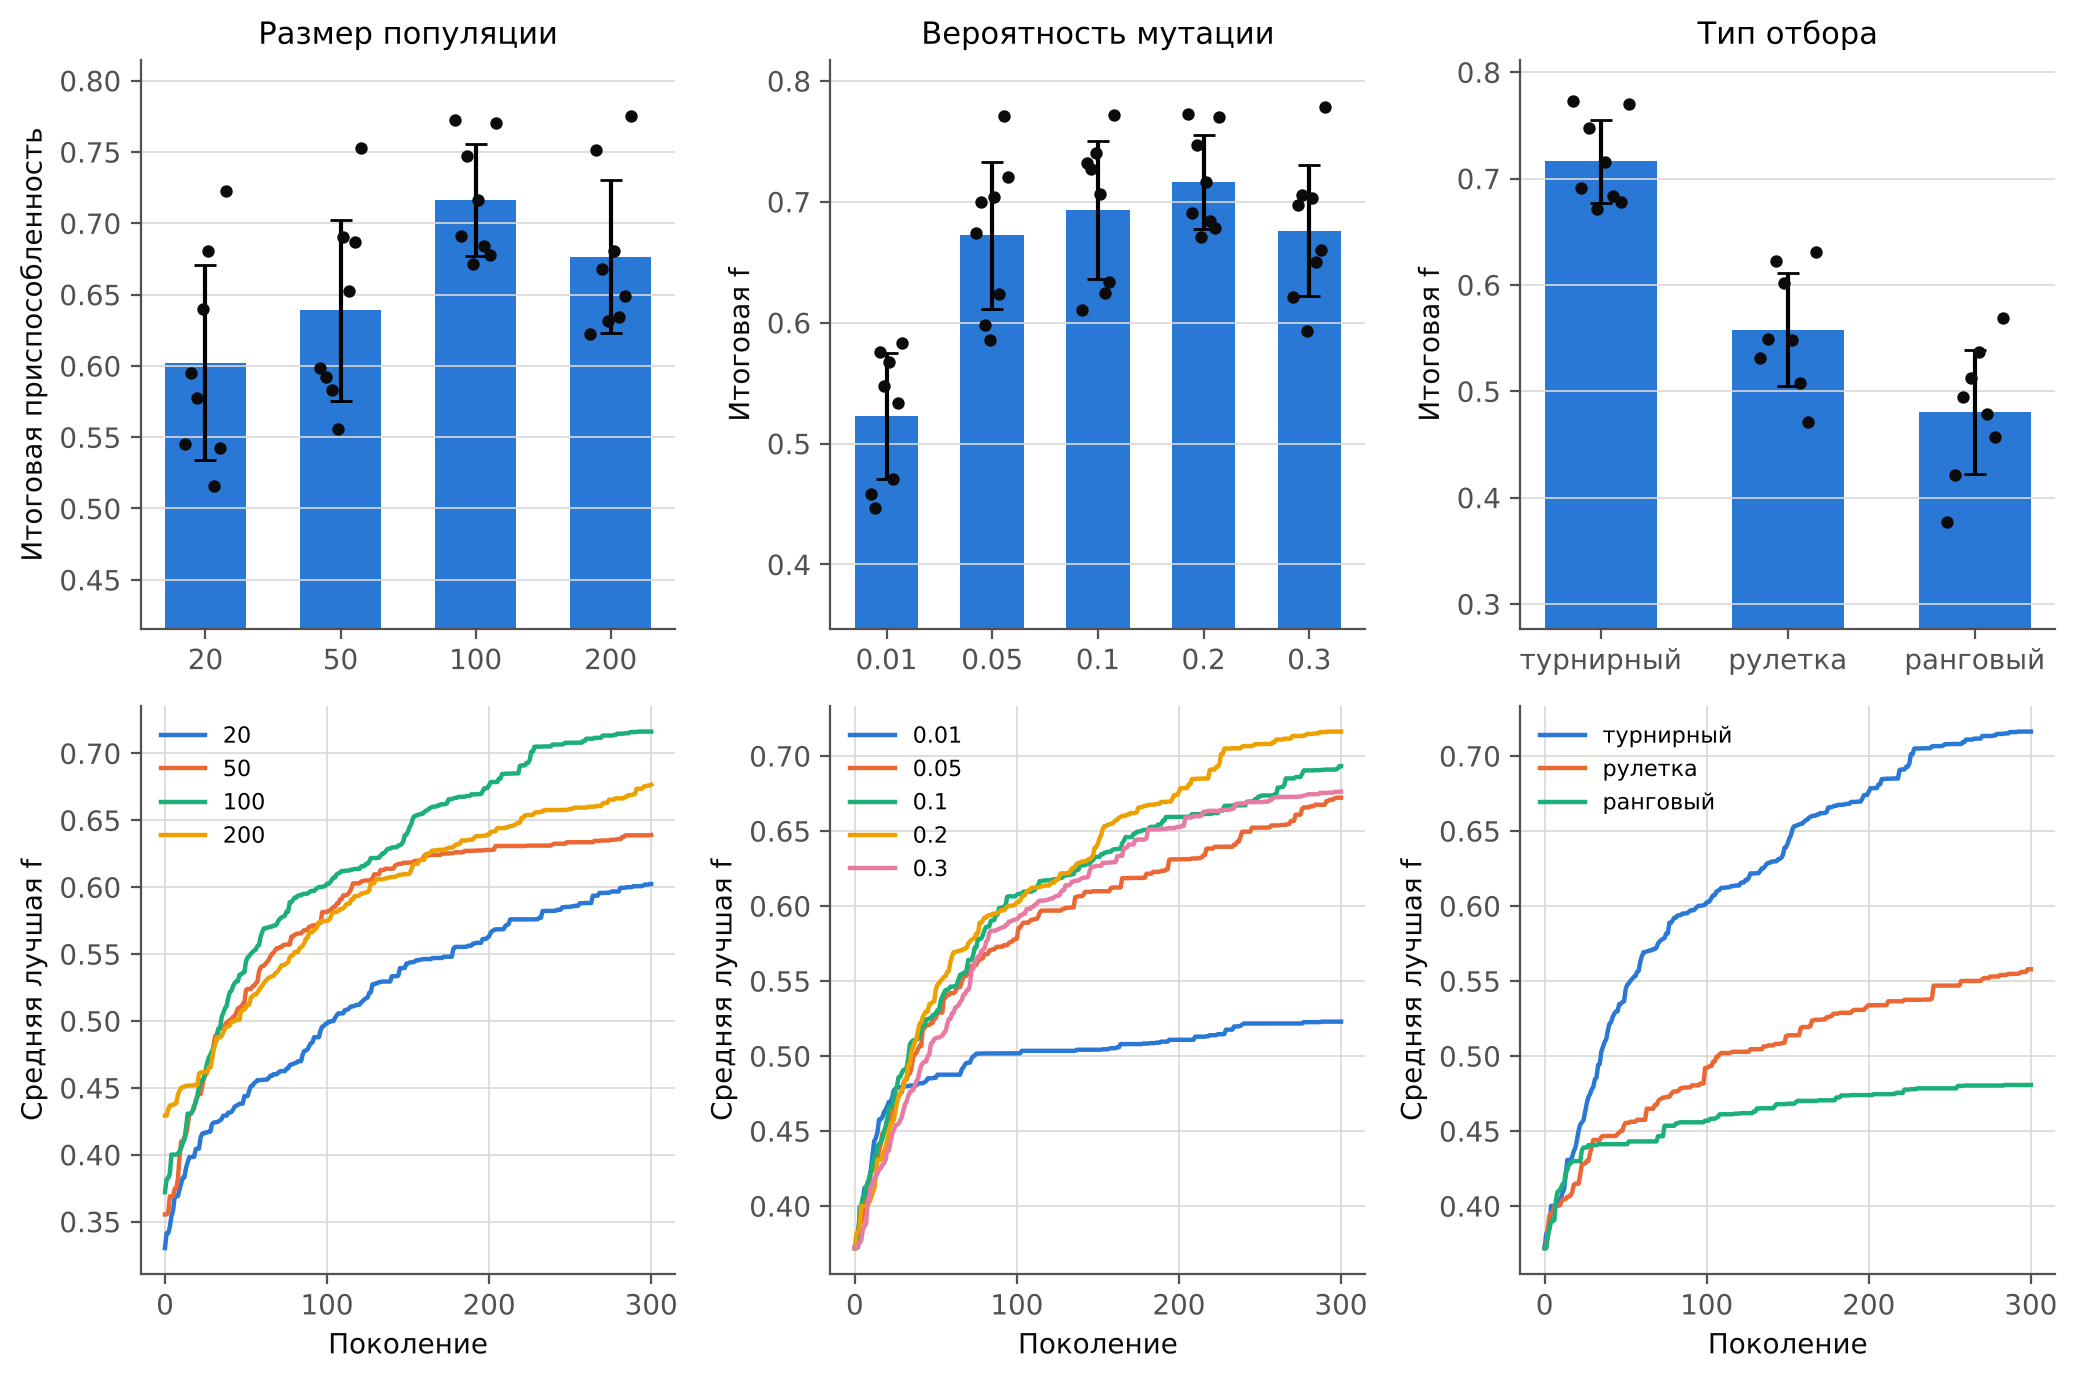

Source data for this figure (header and first rows):
param, value, fitness_mean, fitness_std, fitness_min, fitness_max, time_mean, evals_mean
Размер популяции, 20, 0.6023, 0.0681, 0.5158, 0.7227, 0.27, 1343
Размер популяции, 50, 0.6389, 0.0633, 0.5555, 0.7529, 0.67, 3666
Размер популяции, 100, 0.7162, 0.0391, 0.6711, 0.7724, 1.46, 8507
Размер популяции, 200, 0.6765, 0.0536, 0.6225, 0.7754, 3.01, 20449
Вероятность мутации, 0.01, 0.5229, 0.0522, 0.4469, 0.5831, 0.77, 1972
Вероятность мутации, 0.05, 0.6722, 0.0605, 0.5853, 0.7713, 0.85, 3616
Вероятность мутации, 0.1, 0.6932, 0.0574, 0.6106, 0.7715, 1.04, 5158
Вероятность мутации, 0.2, 0.7162, 0.0391, 0.6711, 0.7724, 1.24, 8507
Вероятность мутации, 0.3, 0.6762, 0.0539, 0.5935, 0.7781, 1.64, 12607
Тип отбора, турнирный, 0.7162, 0.0391, 0.6711, 0.7724, 1.24, 8507
Тип отбора, рулетка, 0.5578, 0.0529, 0.4708, 0.6307, 3.01, 25474
Тип отбора, ранговый, 0.4807, 0.0581, 0.3769, 0.5688, 2.92, 26072
